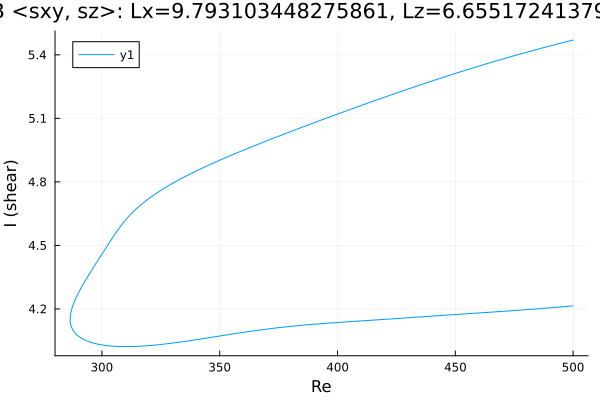

The table this chart was drawn from, first rows:
Re, shear
500.0, 5.47
499.4, 5.468
498, 5.464
496.5, 5.46
495.1, 5.456
493.7, 5.452
492.3, 5.448
490.9, 5.444
489.5, 5.44
488.1, 5.436
486.6, 5.432
485.2, 5.427
483.8, 5.423
482.4, 5.419
481, 5.414
479.6, 5.41
478.2, 5.406
476.7, 5.401
475.3, 5.397
473.9, 5.392
472.5, 5.388
471.1, 5.383
469.7, 5.379
468.3, 5.374
466.8, 5.37
465.4, 5.365
464, 5.36
462.6, 5.355
461.2, 5.351
459.8, 5.346
458.4, 5.341
456.9, 5.336
455.5, 5.331
454.1, 5.327
452.7, 5.322
451.3, 5.317
449.9, 5.312
448.5, 5.307
447, 5.302
445.6, 5.297
444.2, 5.291
442.8, 5.286
441.4, 5.281
440, 5.276
438.6, 5.271
437.1, 5.266
435.7, 5.26
434.3, 5.255
432.9, 5.25
431.5, 5.244
430.1, 5.239
428.7, 5.234
427.3, 5.228
425.8, 5.223
424.4, 5.217
423, 5.212
421.6, 5.206
420.2, 5.201
418.8, 5.195
417.4, 5.19
... 312 more rows
